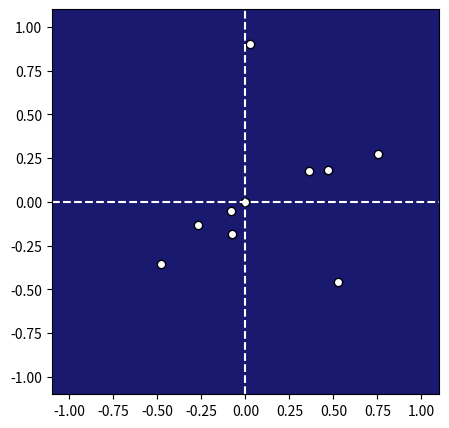

This chart was generated by the following Python code: (Note: this script raises an exception after producing the figure.)
import numpy as np
import matplotlib.pyplot as plt


class Sonar(object):
    def __init__(self):
        np.random.seed(None)
        self.figure, self.axes = plt.subplots(1,figsize=(5,5))
        self.axes.set_facecolor('midnightblue')
        self.angle_length = 360
        plt.axvline(x=0,color="white",linestyle="dashed")
        plt.axhline(y=0,color="white",linestyle="dashed")
    
    def plot_circle(self,radius:int,angle:np.array):
        np.random.shuffle(angle)
        x = [radius*np.cos(ang) for ang in angle if ang>0]
        y = [radius*np.sin(ang) for ang in angle if ang>0]
        plt.xlim(-1.1,1.1)
        plt.ylim(-1.1,1.1)
        self.axes.scatter(x,y,color="white",edgecolors="black")
    
    def rand_angle(self,sample_size:int,p:np.array) -> np.array:
        self.angle = np.linspace(0,2*np.pi,self.angle_length)
        list_index = np.random.choice(np.arange(len(self.angle)),size=sample_size,p=p)
        out_angle = np.zeros(len(self.angle))
        for i in list_index:
            out_angle[i] = self.angle[i]
        return out_angle
    
    def make_P(self,thickness:int,offset:int) -> np.array:
        """
        thickness: 1 = sparse, >1 = dense
        offset: 0-359 degrees
        """
        P = np.zeros(self.angle_length)
        P[offset:offset+(self.angle_length//thickness)] = 1
        P = P*1/(np.count_nonzero(P==1))
        return P
    
    def make_angle_matrix(self,sample_size:int, max_steps:int) -> np.array:
        # thickness: 1 = sparse, >1 = dense
        # offset: 0-359 degrees
        U = np.zeros(self.angle_length)
        for _ in range(0,max_steps):
            thickness = np.random.randint(1,100)
            offset = np.random.randint(360)
            P = self.make_P(thickness=thickness,offset=offset)
            angle = s.rand_angle(sample_size=sample_size,p=P)
            U = np.vstack((U,angle))
        U = np.delete(U,0,0)
        return U
    
    # def make_noisy_matrix(self,U:np.array) -> np.array:
    #     N = np.random.normal(0,0.1, np.shape(U))
    #     return U+N

    def plot_angle_matrix(self, U:np.array, resolution:int):
        for i in range(0,len(U)):
            self.plot_circle(radius=i/(10*resolution),angle=U[i])


if __name__ == "__main__":  
    for i in range(0,10):
        s = Sonar()
        U = s.make_angle_matrix(sample_size=1,max_steps=10)
        s.plot_angle_matrix(U=U,resolution=1)
        plt.savefig("./png/img_" + str(i+1+10) + ".png",bbox_inches="tight")
        plt.close()

